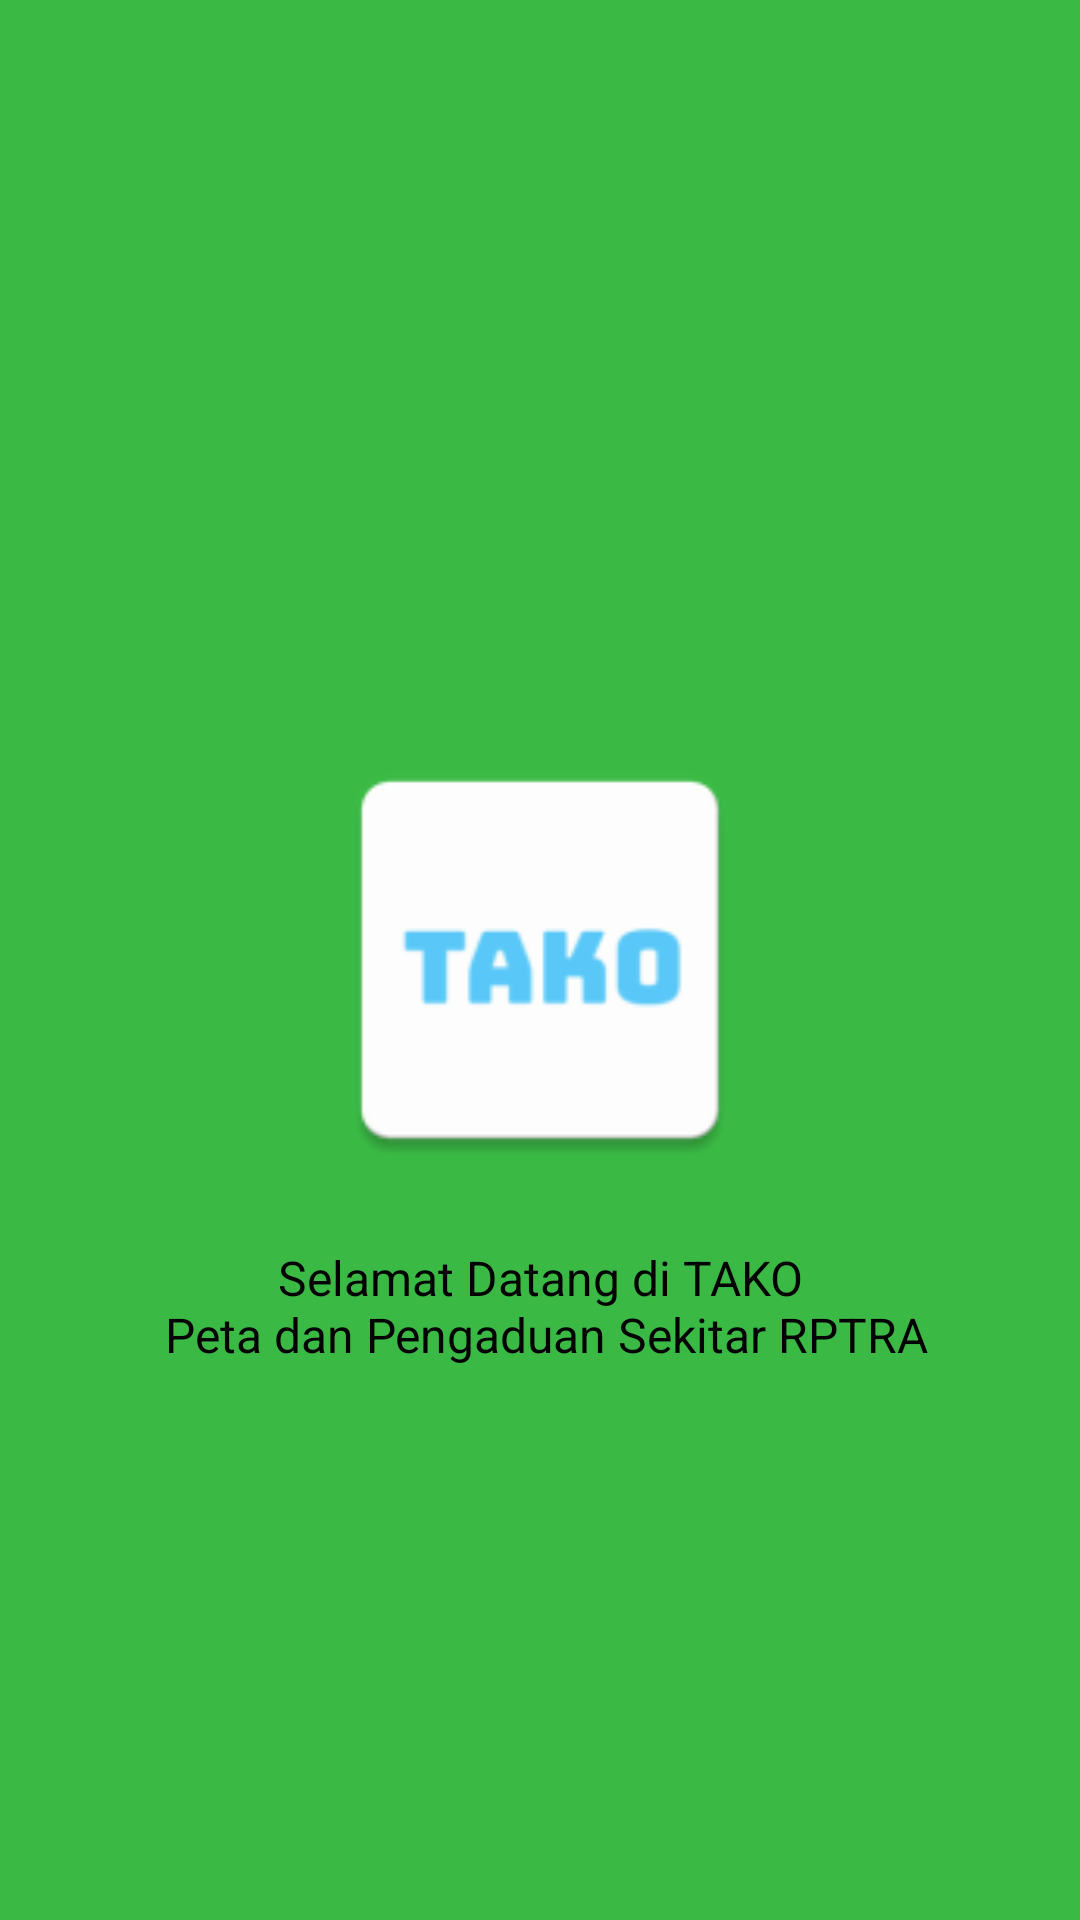

Android layout source for this screen:
<!-- AndroidManifest.xml: application theme AppTheme -->
<!-- res/layout/start.xml -->
<?xml version="1.0" encoding="utf-8"?>
<RelativeLayout
    xmlns:android="http://schemas.android.com/apk/res/android"
    android:orientation="vertical" android:layout_width="match_parent"
    android:layout_height="match_parent"
    android:background="#3aba45">

    <ImageView
        android:layout_width="150sp"
        android:layout_height="150sp"
        android:layout_centerInParent="true"
        android:id="@+id/Logo"
        android:src="@mipmap/tako_logo"
        />

    <TextView
        android:layout_width="match_parent"
        android:layout_height="wrap_content"
        android:layout_below="@id/Logo"
        android:layout_marginTop="20sp"
        android:layout_marginRight="10sp"
        android:layout_marginLeft="10sp"
        android:text="@string/Logo"
        android:textSize="16sp"
        android:textColor="#000"
        android:gravity="center"/>

</RelativeLayout>
<!-- resources referenced by this layout -->
<resources>
  <!-- mipmap tako_logo: png bitmap (mipmap-hdpi, 1410 bytes) -->
  <string name="Logo">Selamat Datang di TAKO\n Peta dan Pengaduan Sekitar RPTRA</string>
  <style name="AppTheme" parent="Theme.AppCompat.Light.DarkActionBar">
          
          <item name="colorPrimary">@color/colorPrimary</item>
          <item name="colorPrimaryDark">@color/colorPrimaryDark</item>
          <item name="colorAccent">@color/colorAccent</item>
      </style>
  <color name="colorPrimary">#8c938d</color>
  <color name="colorPrimaryDark">#303F9F</color>
  <color name="colorAccent">#FF4081</color>
</resources>
